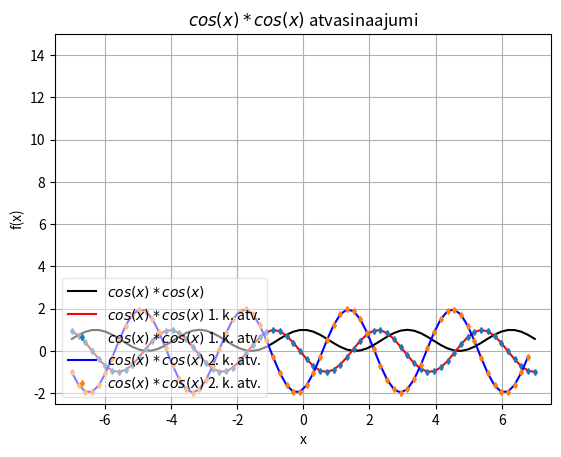

This figure's Python source:
from numpy import linspace
from matplotlib import pyplot as plt
from numpy.ma import cos


def f(x):
    return cos(x)*cos(x)


x = linspace(-7, 7, 70)
y = f(x)

firstDev = []
deltax = x[1] - x[0]
N = len(x)

for i in range(N):
    temp = (f(x[i] + deltax) - f(x[i])) / deltax
    firstDev.append(temp)

secondDev = []

for i in range(N - 1):
    temp = (firstDev[i + 1] - firstDev[i]) / deltax
    secondDev.append(temp)

legend = []

plt.axis([-7.5, 7.5, -2.5, 15])
plt.grid()
plt.xlabel("x")
plt.ylabel("f(x)")

plt.title("$cos(x)*cos(x)$ atvasinaajumi")

plt.plot(x, y, "k")
legend.append("$cos(x)*cos(x)$")

plt.plot(x, firstDev, "r")
legend.append("$cos(x)*cos(x)$ 1. k. atv.")

plt.plot(x, firstDev, "d", markersize=3)
legend.append("$cos(x)*cos(x)$ 1. k. atv.")

plt.plot(x[0:len(x) - 1], secondDev, "b")
legend.append("$cos(x)*cos(x)$ 2. k. atv.")

plt.plot(x[0:len(x) - 1], secondDev, "d", markersize=3)
legend.append("$cos(x)*cos(x)$ 2. k. atv.")

plt.legend(legend, loc=3, framealpha=0.5)

plt.show()
